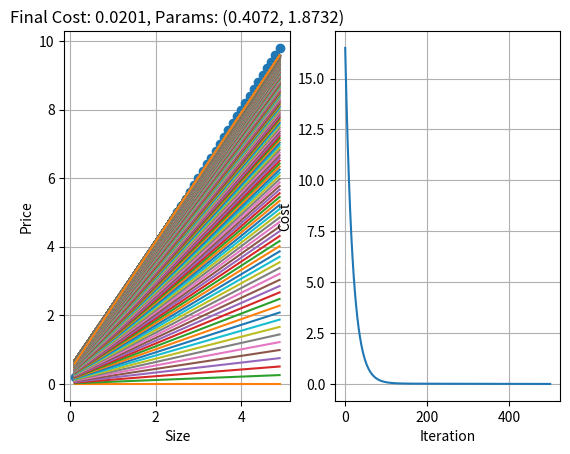

Write the Python code that produced this figure.
# Implementation of gradient descent
import matplotlib.pyplot as plt

def predict(a, b, x):
    return a + b * x


def predict_list(a, b, x_list):
    return [predict(a, b, x) for x in x_list]


def calculate_cost(a, b, x_list, y_list):
    cost = 0
    for x, y in zip(x_list, y_list):
        cost += (predict(a, b, x) - y)**2

    cost = cost / (2 * len(x_list))
    return cost


def calculate_gradient(a, b, x_list, y_list, alpha):
    m = len(x_list)
    grad_a = 0
    grad_b = 0
    for x, y in zip(x_list, y_list):
        h = predict(a, b, x)
        grad_a += (h - y)
        grad_b += (h - y) * x

    a_new = a - alpha * (1/m) * grad_a
    b_new = b - alpha * (1/m) * grad_b
    return (a_new, b_new)


def main():
    x_list = [x / 10 for x in range(1, 50)]
    y_list = [x * 2 for x in x_list]

    a, b = 0, 0

    plt.subplot(121)
    plt.grid(True)
    plt.xlabel('Size')
    plt.ylabel('Price')
    plt.plot(x_list, y_list, 'o')

    cost_history = []

    alpha = 0.003
    for i in range(0, 500):
        plt.plot(x_list, predict_list(a, b, x_list))
        cost_history.append(calculate_cost(a, b, x_list, y_list))
        a, b = calculate_gradient(a, b, x_list, y_list, alpha)

    cost = calculate_cost(a, b, x_list, y_list)

    plt.plot(x_list, predict_list(a, b, x_list))
    plt.title(f"Final Cost: {cost:.4f}, Params: ({a:.4f}, {b:.4f})")

    plt.subplot(122)
    plt.grid(True)
    plt.xlabel('Iteration')
    plt.ylabel('Cost')
    plt.plot(cost_history)
    plt.show()

if __name__ == '__main__':
    main()
